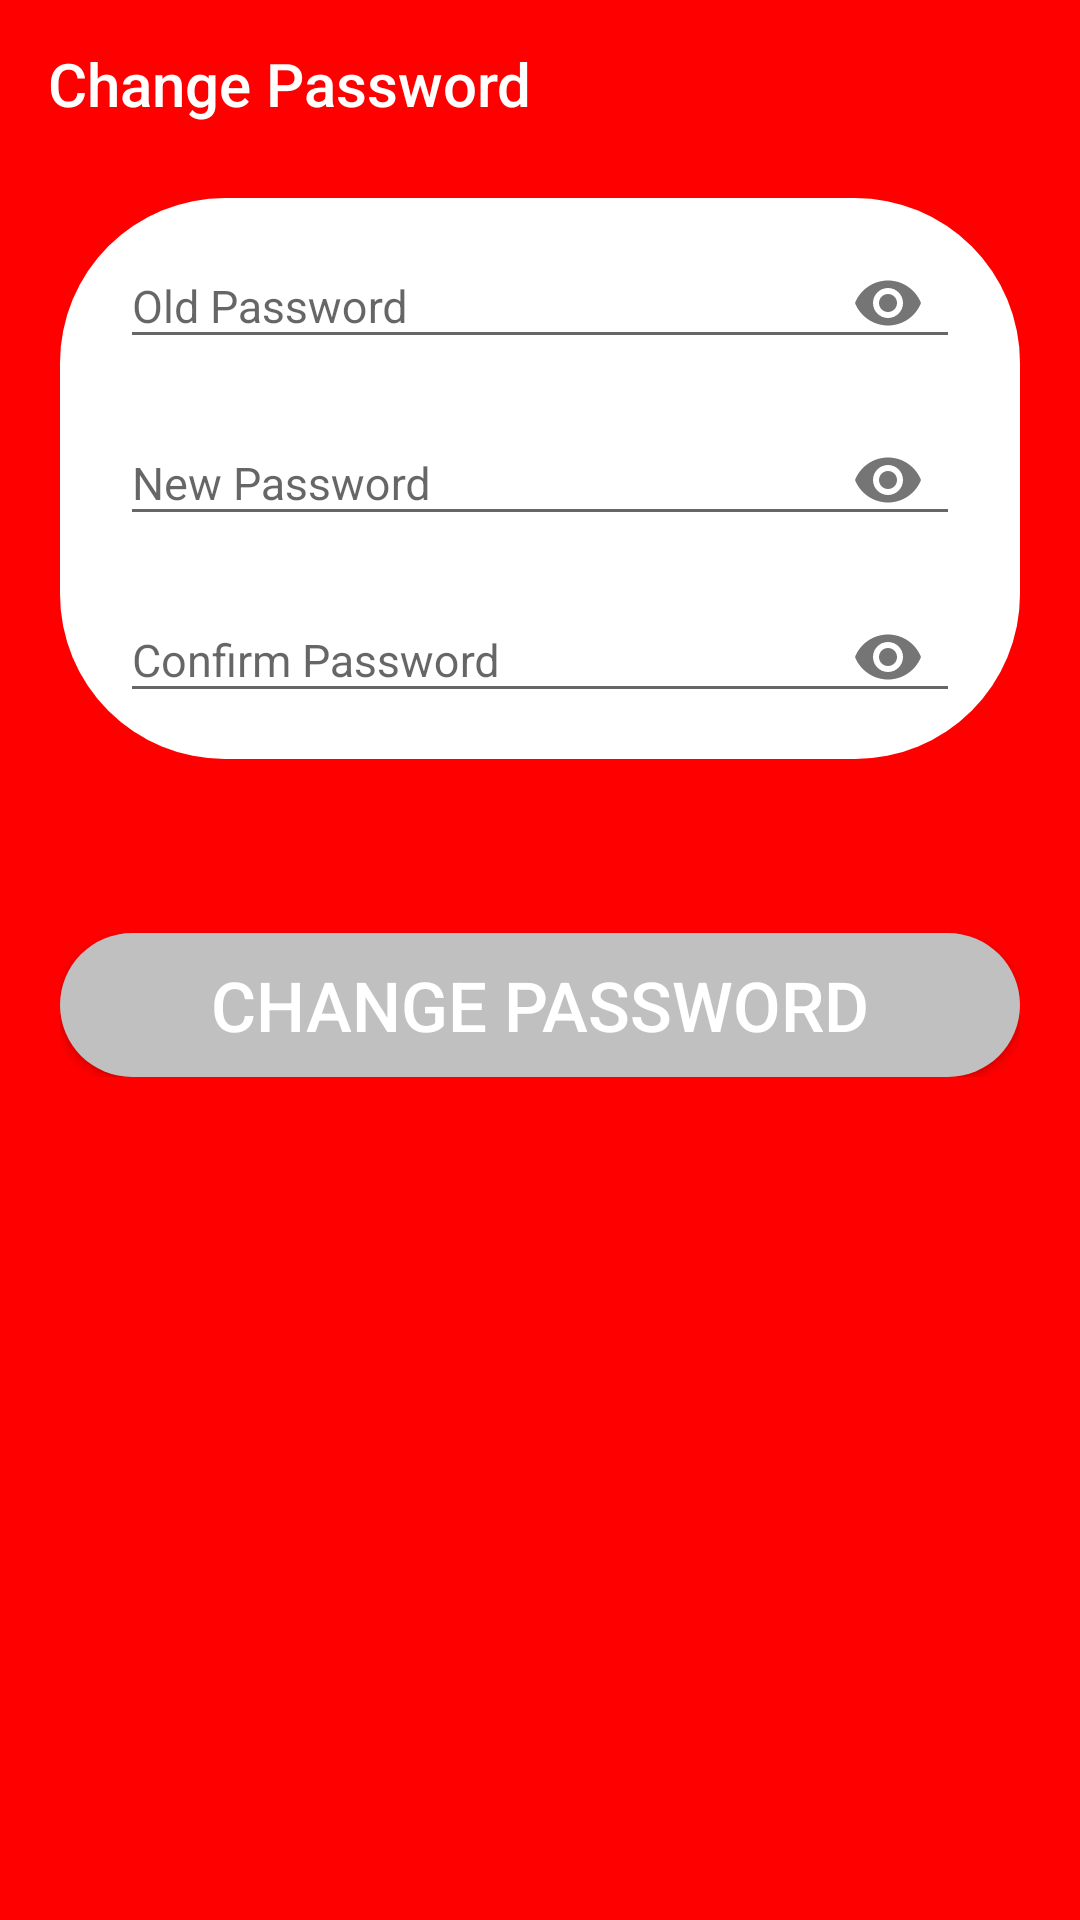

The Android layout XML behind this screen, and the referenced resources:
<!-- AndroidManifest.xml: application theme AppTheme -->
<!-- res/layout/activity_change_password.xml -->
<LinearLayout xmlns:android="http://schemas.android.com/apk/res/android"
    xmlns:app="http://schemas.android.com/apk/res-auto"
    xmlns:tools="http://schemas.android.com/tools"
    android:layout_width="match_parent"
    android:layout_height="match_parent"
    android:background="#FF0000"
    android:orientation="vertical"
    tools:context=".RegistrationActivity">

    <LinearLayout
        android:layout_width="match_parent"
        android:layout_height="wrap_content"
        android:orientation="horizontal">

        <com.google.android.material.appbar.AppBarLayout
            android:layout_width="match_parent"
            android:layout_height="wrap_content"
            android:theme="@style/ThemeOverlay.MaterialComponents.Dark.ActionBar">

            <androidx.appcompat.widget.Toolbar
                android:id="@+id/toolbar"
                android:layout_width="match_parent"
                android:layout_height="wrap_content"
                android:background="#FF0000"
                app:title="@string/change_password"

                android:popupTheme="@style/AppTheme" />

        </com.google.android.material.appbar.AppBarLayout>

    </LinearLayout>


    <ScrollView
        android:layout_width="fill_parent"
        android:layout_height="fill_parent"
        android:orientation="vertical"

        >

        <LinearLayout
            android:layout_width="fill_parent"
            android:layout_height="wrap_content"
            android:orientation="vertical"
            android:paddingLeft="20dp"
            android:paddingTop="10dp"
            android:paddingRight="20dp"
            android:paddingBottom="5dp">



            <LinearLayout
                android:layout_width="fill_parent"
                android:layout_height="wrap_content"
                android:background="@drawable/reg_rounded_layout"
                android:orientation="vertical"
                android:paddingLeft="20dp"
                android:paddingRight="20dp"
                android:paddingBottom="10dp"
                >
                <com.google.android.material.textfield.TextInputLayout
                    android:layout_width="match_parent"
                    android:layout_height="wrap_content"
                    android:focusable="true"
                    android:focusableInTouchMode="true"
                    app:passwordToggleEnabled="true">

                    <EditText
                        android:id="@+id/oldPassword"
                        android:layout_width="match_parent"
                        android:layout_height="wrap_content"
                        android:ems="10"
                        android:hint="Old Password"
                        android:inputType="textPassword"
                        android:textSize="15sp" />
                </com.google.android.material.textfield.TextInputLayout>

                <com.google.android.material.textfield.TextInputLayout
                    android:layout_width="match_parent"
                    android:layout_height="wrap_content"
                    android:focusable="true"
                    android:focusableInTouchMode="true"
                    app:passwordToggleEnabled="true">

                    <EditText
                        android:id="@+id/newPassword"
                        android:layout_width="match_parent"
                        android:layout_height="wrap_content"
                        android:ems="10"
                        android:hint="@string/new_password"
                        android:inputType="textPassword"
                        android:textSize="15sp" />
                </com.google.android.material.textfield.TextInputLayout>

                <com.google.android.material.textfield.TextInputLayout
                    android:layout_width="match_parent"
                    android:layout_height="wrap_content"
                    android:focusable="true"
                    android:focusableInTouchMode="true"
                    app:passwordToggleEnabled="true">

                    <EditText
                        android:id="@+id/cPassword"
                        android:layout_width="match_parent"
                        android:layout_height="wrap_content"
                        android:ems="10"
                        android:hint="@string/confirm_password"
                        android:importantForAutofill="no"
                        android:inputType="textPassword"
                        android:textSize="15sp" />
                </com.google.android.material.textfield.TextInputLayout>




            </LinearLayout>
        <LinearLayout
            android:layout_width="match_parent"
            android:layout_height="wrap_content"
            android:orientation="vertical">

            <ProgressBar
                android:id="@+id/proBar"
                android:layout_width="match_parent"
                android:layout_height="wrap_content"
                android:visibility="invisible" />

            <Button
                android:id="@+id/btnChPass"
                android:layout_width="match_parent"
                android:layout_height="wrap_content"
                android:layout_marginTop="10dp"
                android:background="@drawable/button_rounded_gray"
                android:text="@string/change_password"
                android:textColor="#FFFFFF"
                android:textSize="23sp" />


        </LinearLayout>
        </LinearLayout>

    </ScrollView>

</LinearLayout>
<!-- resources referenced by this layout -->
<resources>
  <!-- drawable button_rounded_gray (drawable) -->
  <?xml version="1.0" encoding="utf-8"?>
  <shape xmlns:android="http://schemas.android.com/apk/res/android"
      android:shape="rectangle">
      <solid
          android:color="#c0c0c0"/>
      <corners
          android:radius="50dp"/>
  
  
  </shape>
  <!-- drawable reg_rounded_layout (drawable) -->
  <?xml version="1.0" encoding="utf-8"?>
  <shape xmlns:android="http://schemas.android.com/apk/res/android"
      android:shape="rectangle">
      <solid
          android:color="@color/white"/>
      <corners
          android:radius="55dp"/>
  
  
  </shape>
  <string name="change_password">Change Password</string>
  <string name="confirm_password">Confirm Password</string>
  <string name="new_password">New Password</string>
  <style name="AppTheme" parent="Theme.AppCompat.Light.NoActionBar">
          
          <item name="colorPrimary">@color/colorPrimary</item>
          <item name="colorPrimaryDark">@color/colorPrimaryDark</item>
          <item name="colorAccent">@color/colorAccent</item>
      </style>
  <color name="white">#FFFFFF</color>
  <color name="colorPrimary">#6200EE</color>
  <color name="colorPrimaryDark">#3700B3</color>
  <color name="colorAccent">#03DAC5</color>
</resources>
